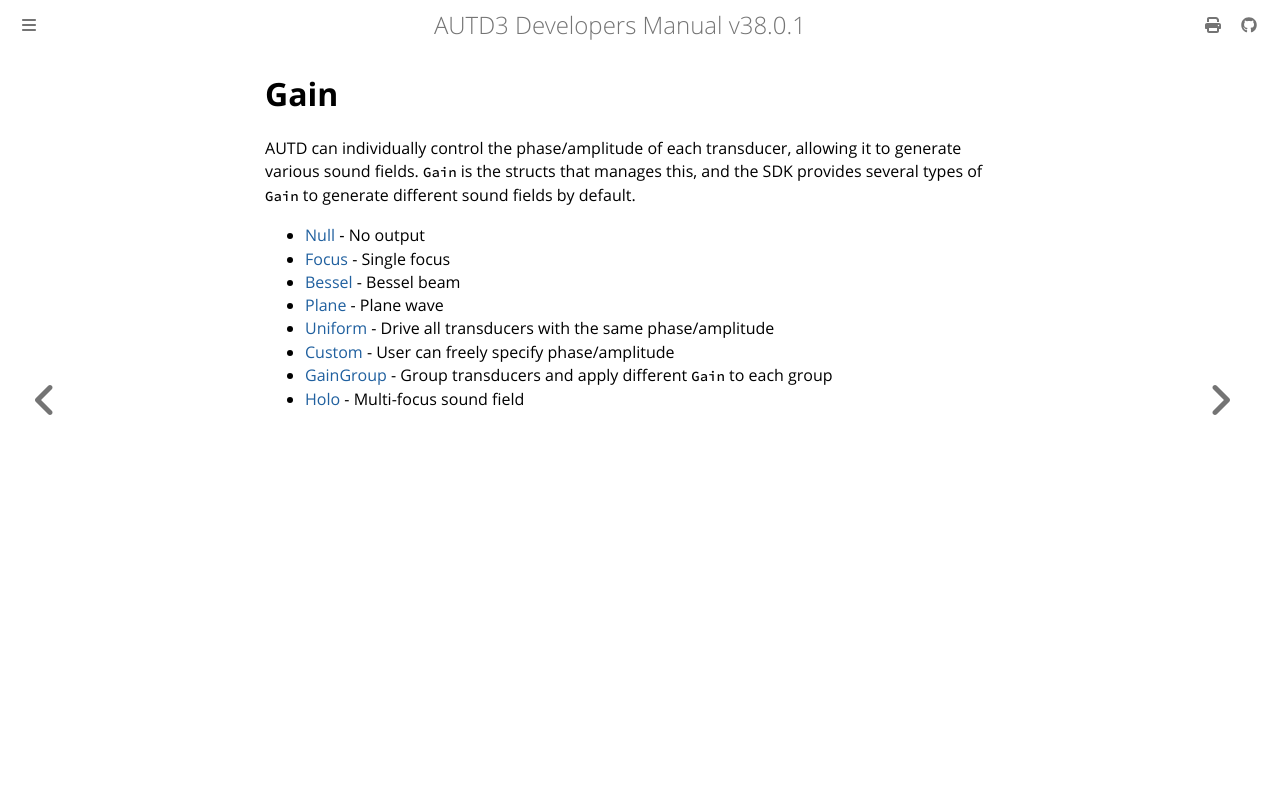

repository: shinolab/autd3-doc · page: en/Users_Manual/API/gain.html · generator: mdbook

# Gain

AUTD can individually control the phase/amplitude of each transducer, allowing it to generate various sound fields.
`Gain` is the structs that manages this, and the SDK provides several types of `Gain` to generate different sound fields by default.

- [Null](./gain/null.md) ‐ No output
- [Focus](./gain/focus.md) - Single focus
- [Bessel](./gain/bessel.md) - Bessel beam
- [Plane](./gain/plane.md) - Plane wave
- [Uniform](./gain/uniform.md) - Drive all transducers with the same phase/amplitude
- [Custom](./gain/custom.md) - User can freely specify phase/amplitude
- [GainGroup](./gain/grouped.md) - Group transducers and apply different `Gain` to each group
- [Holo](./gain/holo.md) - Multi-focus sound field
